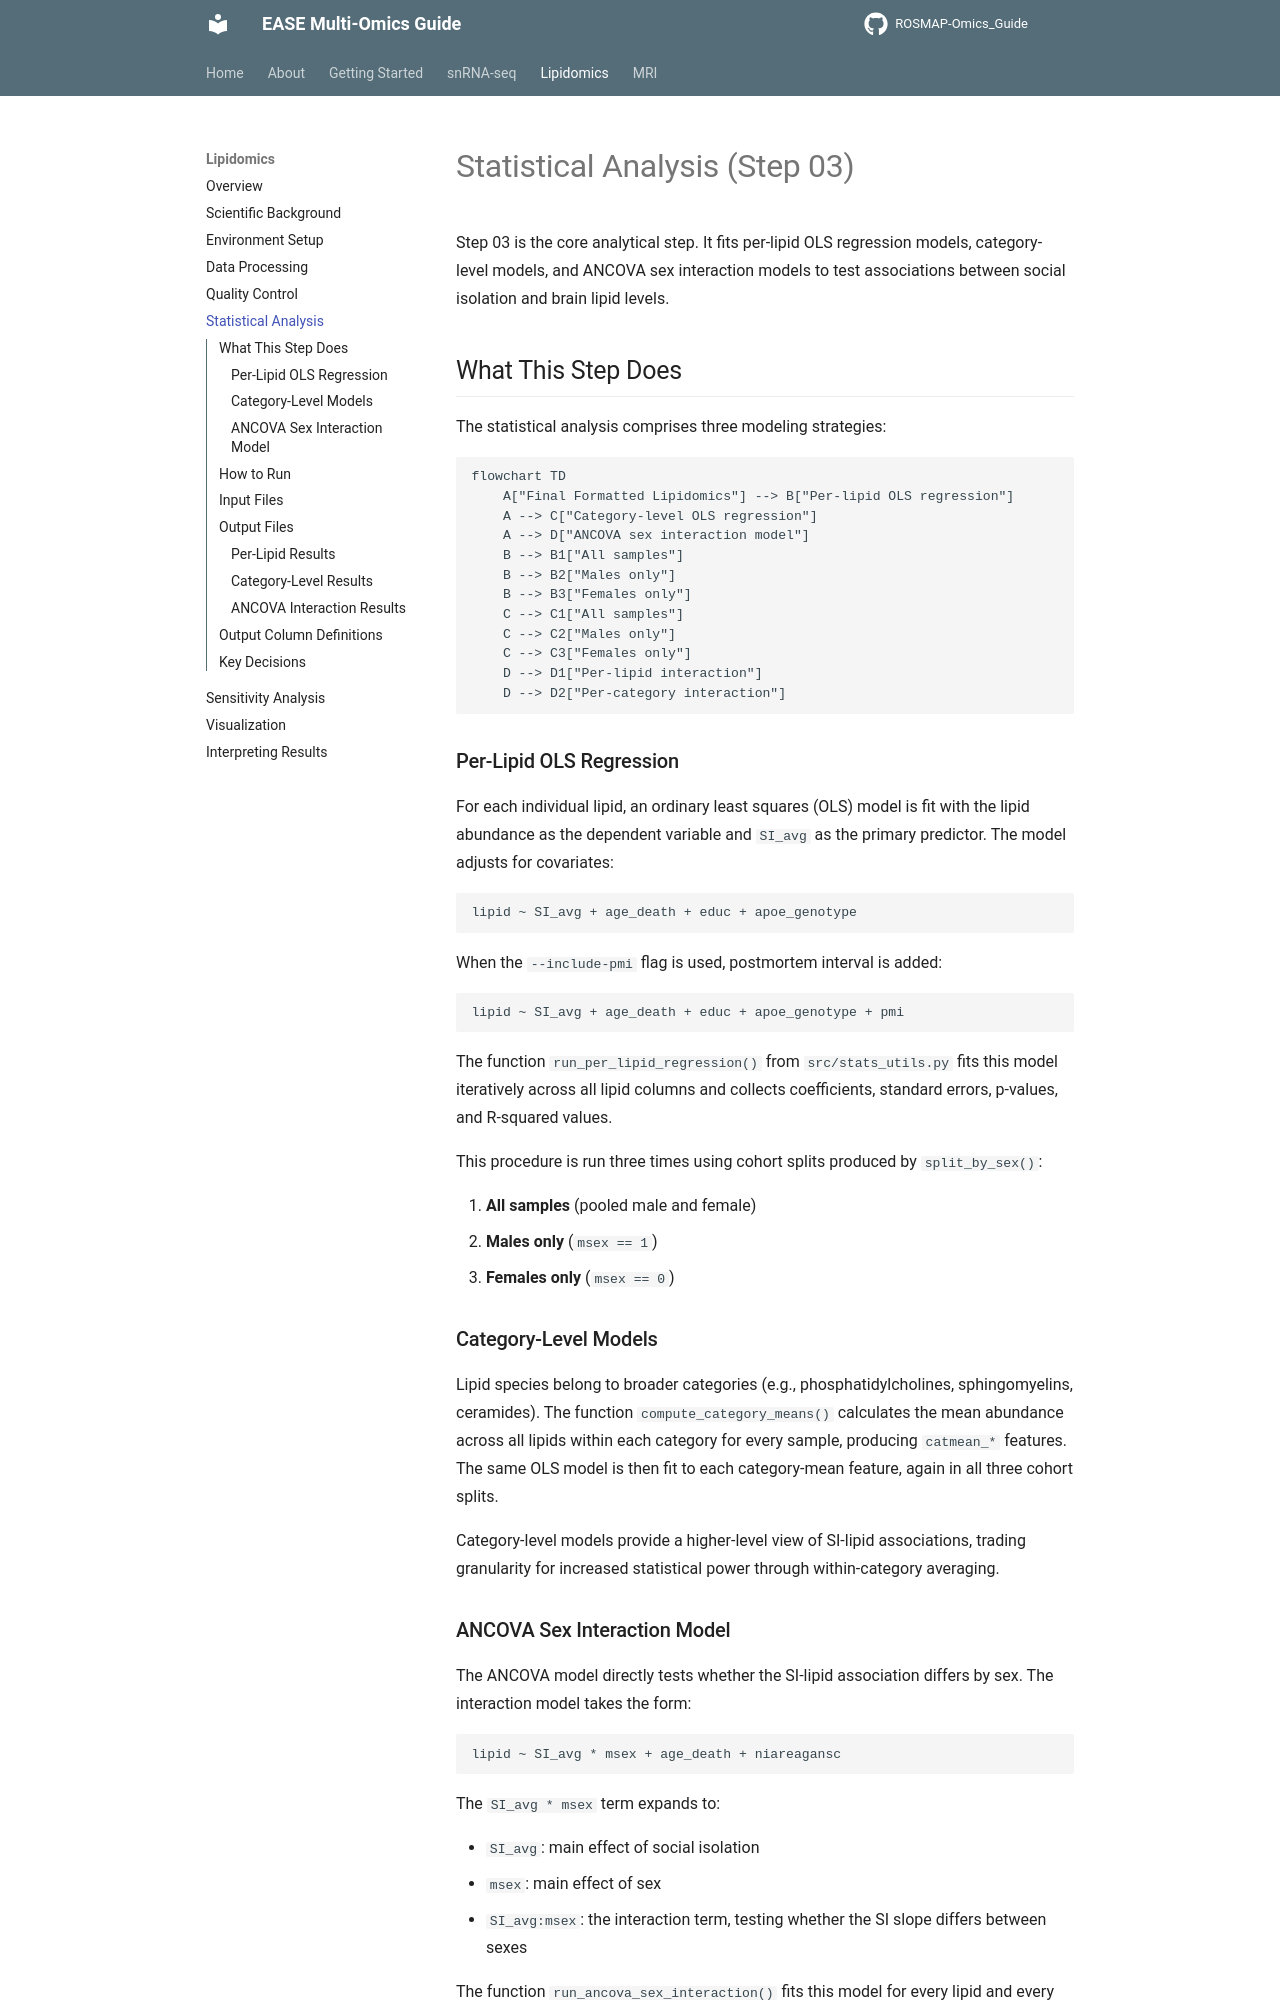

repository: Environmental-And-Social-Epigenetics/ROSMAP-Omics_Guide · page: lipidomics/statistical-analysis/index.html · generator: mkdocs

# Statistical Analysis (Step 03)

Step 03 is the core analytical step. It fits per-lipid OLS regression models, category-level models, and ANCOVA sex interaction models to test associations between social isolation and brain lipid levels.

## What This Step Does

The statistical analysis comprises three modeling strategies:

```mermaid
flowchart TD
    A["Final Formatted Lipidomics"] --> B["Per-lipid OLS regression"]
    A --> C["Category-level OLS regression"]
    A --> D["ANCOVA sex interaction model"]
    B --> B1["All samples"]
    B --> B2["Males only"]
    B --> B3["Females only"]
    C --> C1["All samples"]
    C --> C2["Males only"]
    C --> C3["Females only"]
    D --> D1["Per-lipid interaction"]
    D --> D2["Per-category interaction"]
```

### Per-Lipid OLS Regression

For each individual lipid, an ordinary least squares (OLS) model is fit with the lipid abundance as the dependent variable and `SI_avg` as the primary predictor. The model adjusts for covariates:

```
lipid ~ SI_avg + age_death + educ + apoe_genotype
```

When the `--include-pmi` flag is used, postmortem interval is added:

```
lipid ~ SI_avg + age_death + educ + apoe_genotype + pmi
```

The function `run_per_lipid_regression()` from `src/stats_utils.py` fits this model iteratively across all lipid columns and collects coefficients, standard errors, p-values, and R-squared values.

This procedure is run three times using cohort splits produced by `split_by_sex()`:

1. **All samples** (pooled male and female)
2. **Males only** (`msex == 1`)
3. **Females only** (`msex == 0`)

### Category-Level Models

Lipid species belong to broader categories (e.g., phosphatidylcholines, sphingomyelins, ceramides). The function `compute_category_means()` calculates the mean abundance across all lipids within each category for every sample, producing `catmean_*` features. The same OLS model is then fit to each category-mean feature, again in all three cohort splits.

Category-level models provide a higher-level view of SI-lipid associations, trading granularity for increased statistical power through within-category averaging.
